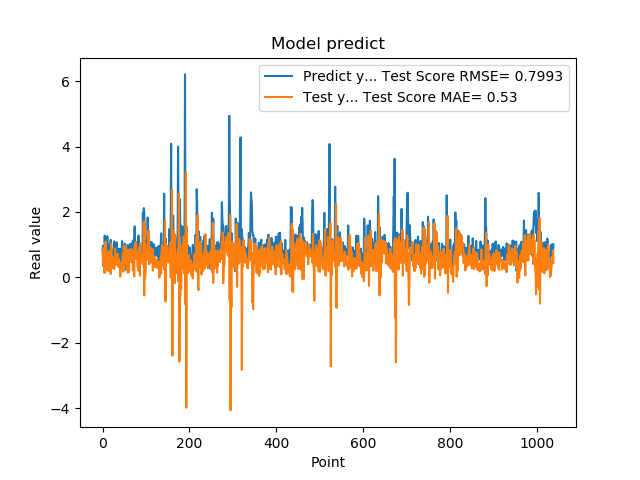

The data file committed next to this chart (first rows):
7.976629734039306641e-01, 9.034344153547149148e-01
9.608020186424257592e-01, 4.084139319296222204e-01
3.470349907875061035e-01, 5.155096207498827132e-01
9.546210169792177513e-01, 6.271028523300259394e-01
5.251880288124084473e-01, 1.381318581212826746e-01
1.275226235389709695e+00, 8.703257188511929199e-01
8.723750114440917969e-01, 1.523862307337854327e-01
7.321749925613403320e-01, 1.085142065793322397e+00
7.640249729156494141e-01, 2.914780537862915466e-01
4.752210080623626154e-01, 6.498883032854729791e-01
7.414129972457885742e-01, 6.255152984279745976e-01
1.258002042770385520e+00, 2.151857678796190443e-01
7.274609804153442383e-01, 6.716862110607051406e-01
7.892770171165466309e-01, 7.970610062672207619e-01
6.914690136909484863e-01, 1.903320864636028342e-01
7.093830108642578125e-01, 7.853646472201436524e-01
1.014547944068908691e+00, 5.083871656559562080e-01
4.182830154895783026e-01, 5.063438802434900854e-01
1.002280950546264648e+00, 6.145857825090489390e-01
1.143296003341674805e+00, 9.906087027823520796e-02
6.746559739112854004e-01, 1.034681772503109665e+00
6.009536385536193848e-01, 6.002344742560328239e-01
6.538079977035522461e-01, 2.812205733718415868e-01
7.814120054244995117e-01, 6.270714069072340635e-01
8.469259738922119141e-01, 4.957189224537100203e-01
6.482390165328979492e-01, 4.031189263523405342e-01
5.623700022697448730e-01, 3.862536800011911464e-01
1.099647998809814453e+00, 2.548652889572821101e-01
9.541710019111632191e-01, 4.698003625905764480e-01
6.694499850273132324e-01, 8.665769061520552929e-01
6.464660167694091797e-01, 3.728454521939604804e-01
8.223180174827575684e-01, 4.437026579941642512e-01
8.300920128822326660e-01, 6.245946442307223068e-01
1.067314028739929199e+00, 5.697742502761541372e-01
6.827279925346374512e-01, 4.969659436732139501e-01
6.464239954948425293e-01, 7.211476265831271437e-01
6.881093978881835938e-01, 3.227221983970767760e-01
6.500350236892700195e-01, 5.730166493669227590e-01
8.693690299987792969e-01, 4.545478417714724495e-01
4.518609941005706787e-01, 3.043346135889637982e-01
4.952389895915984552e-01, 4.521045836802288775e-01
6.850870251655578613e-01, 2.340100239600386225e-02
8.653740286827087402e-01, 3.510551821857195165e-01
7.400469779968261719e-01, 3.821899790705108324e-01
8.204330205917358398e-01, 3.596391293240429055e-01
1.108605027198791504e+00, 3.045945083505863793e-01
4.751499891281127930e-01, 6.629029567657597211e-01
9.457899928092955433e-01, 7.272774746312294925e-01
7.877500057220458984e-01, 1.714473947893071781e-01
9.367713332176208496e-01, 9.672223591134970766e-01
6.470239758491516113e-01, 4.081924075229874660e-01
1.029777050018310325e+00, 6.292173330508777918e-01
9.328820109367371716e-01, 4.470318589953046207e-01
7.528370022773742676e-01, 9.236436209942441300e-01
2.307340055704117099e-01, 5.211442147468652308e-01
8.772729635238647461e-01, 4.278158190803688088e-01
7.876309752464294434e-01, 2.354599217872444250e-01
3.992269933223724365e-01, 8.218890970820554864e-01
9.923512339591979980e-01, 1.398026810587196245e-01
7.200859785079956055e-01, 1.736637981189029512e-01
7.269890308380126953e-01, 8.463907392591181189e-01
... 979 more rows
